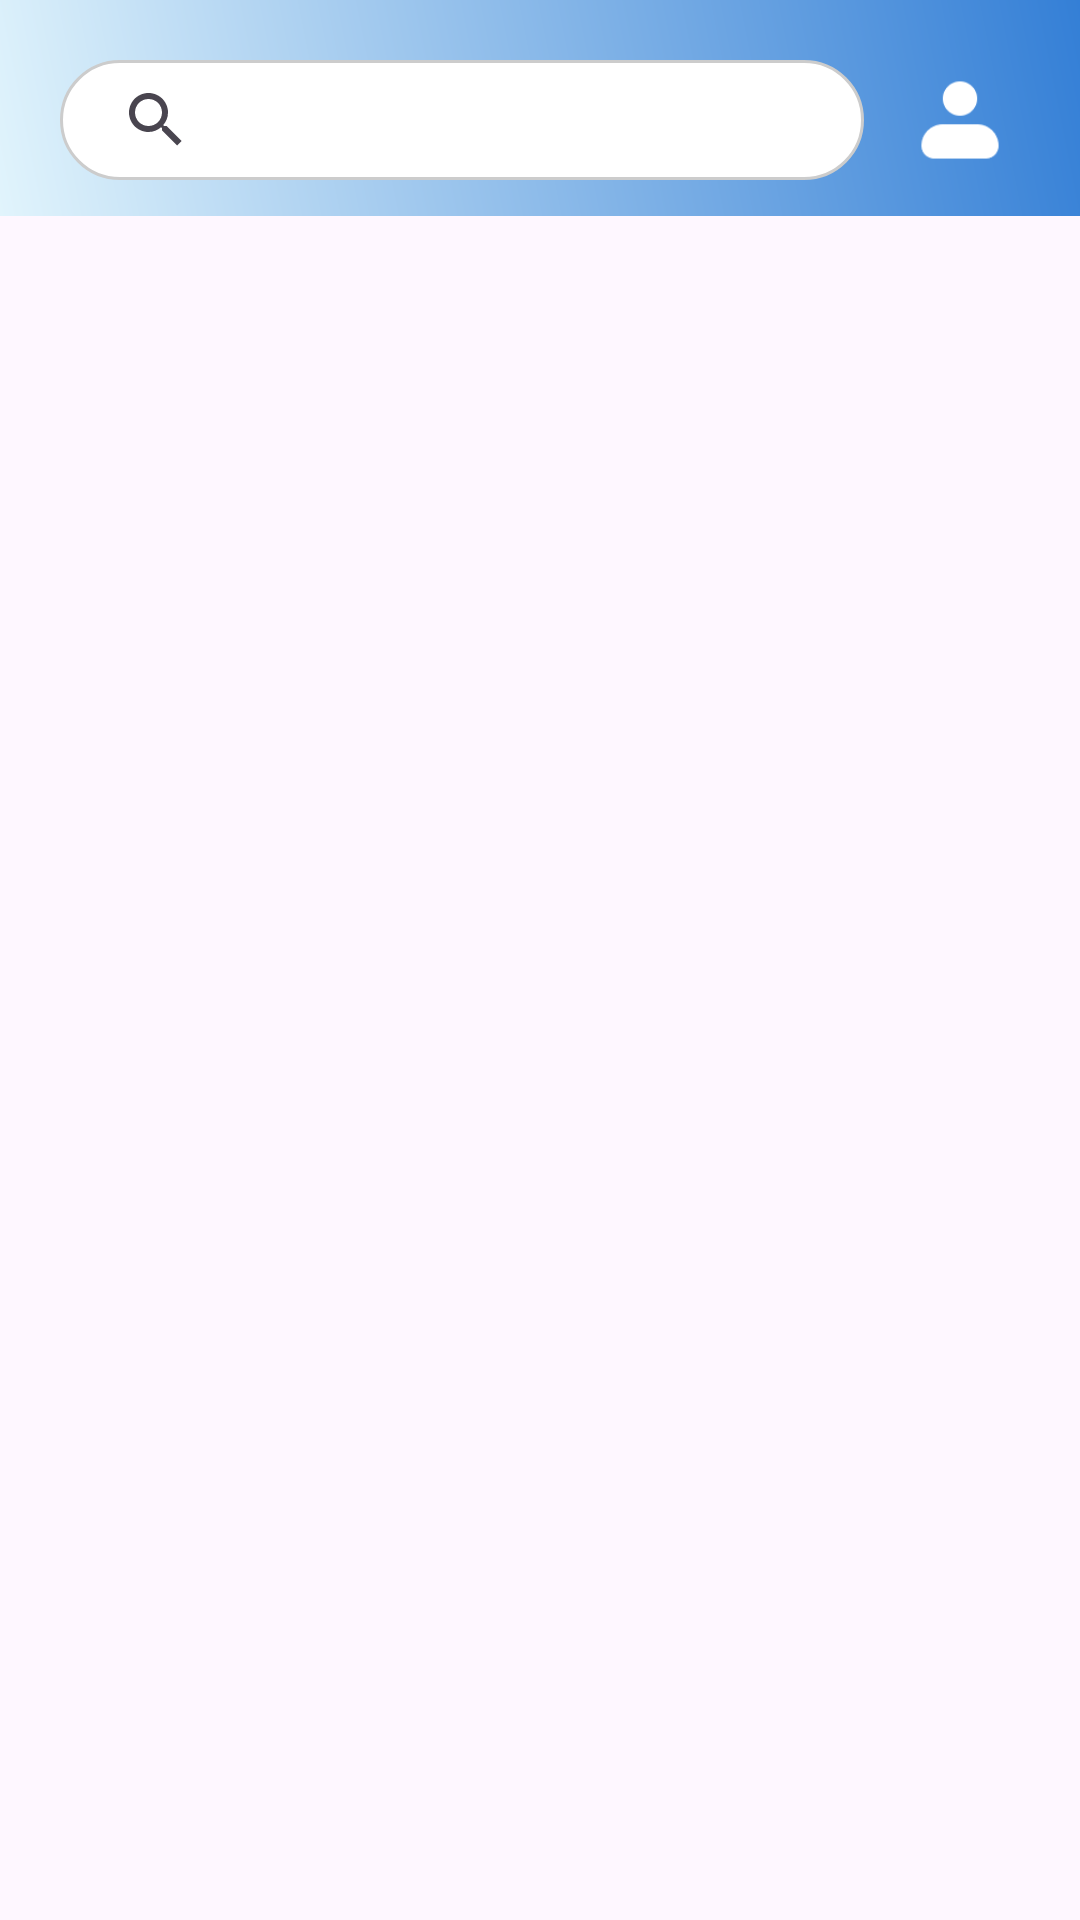

This screen was rendered from an Android layout file. Write that file and the resources it references.
<!-- AndroidManifest.xml: application theme Theme.YokBantu -->
<!-- res/layout/activity_donation_list.xml -->
<?xml version="1.0" encoding="utf-8"?>
<androidx.constraintlayout.widget.ConstraintLayout xmlns:android="http://schemas.android.com/apk/res/android"
    xmlns:app="http://schemas.android.com/apk/res-auto"
    xmlns:tools="http://schemas.android.com/tools"
    android:id="@+id/main"
    android:layout_width="match_parent"
    android:layout_height="match_parent"
    tools:context=".DonationListActivity"
>

    
    <LinearLayout
        android:id="@+id/header"
        android:layout_width="match_parent"
        android:layout_height="wrap_content"
        android:background="@drawable/style_header_gradient"
        android:orientation="horizontal"
        android:paddingHorizontal="20dp"
        android:paddingTop="20dp"
        android:paddingBottom="12dp"
        app:layout_constraintStart_toStartOf="parent"
        app:layout_constraintTop_toTopOf="parent">

        
        <androidx.appcompat.widget.SearchView
            android:id="@+id/searchView"
            android:layout_width="0dp"
            android:layout_height="40dp"
            android:layout_weight="1"

            android:background="@drawable/style_rounded_searchbar"
            android:iconifiedByDefault="false"
            android:paddingHorizontal="8dp"
            android:paddingVertical="2dp"
            android:queryHint="Search..." />

        
        <ImageView
            android:id="@+id/profile"
            android:layout_width="40dp"
            android:layout_height="40dp"
            android:layout_marginStart="12dp"
            app:srcCompat="@drawable/icon_pp" />
    </LinearLayout>

    <androidx.recyclerview.widget.RecyclerView
        android:id="@+id/recyclerViewDonations"
        android:layout_width="match_parent"
        android:layout_height="0dp"
        android:orientation="vertical"
        android:scrollbars="vertical"
        app:layout_constraintTop_toBottomOf="@id/header"
        app:layout_constraintBottom_toBottomOf="parent"
    />

</androidx.constraintlayout.widget.ConstraintLayout>
<!-- resources referenced by this layout -->
<resources>
  <!-- drawable icon_pp: png bitmap (drawable, 956 bytes) -->
  <!-- drawable style_header_gradient (drawable) -->
  <?xml version="1.0" encoding="utf-8"?>
  <shape xmlns:android="http://schemas.android.com/apk/res/android"
      android:shape="rectangle">
  
      <gradient
          android:startColor="#E1F4FC"
          android:endColor="#347FD6"
          android:angle="45"
      />
  
  </shape>
  <!-- drawable style_rounded_searchbar (drawable) -->
  <?xml version="1.0" encoding="utf-8"?>
  <shape xmlns:android="http://schemas.android.com/apk/res/android"
      android:shape="rectangle">
  
      
      <solid android:color="#FFFFFF" />
  
      
      <corners android:radius="20dp" />
  
      
      <stroke
          android:width="1dp"
          android:color="#CCCCCC" />
  </shape>
  <style name="Theme.YokBantu" parent="Base.Theme.YokBantu" />
  <style name="Base.Theme.YokBantu" parent="Theme.Material3.DayNight.NoActionBar">
          
          
      </style>
</resources>
